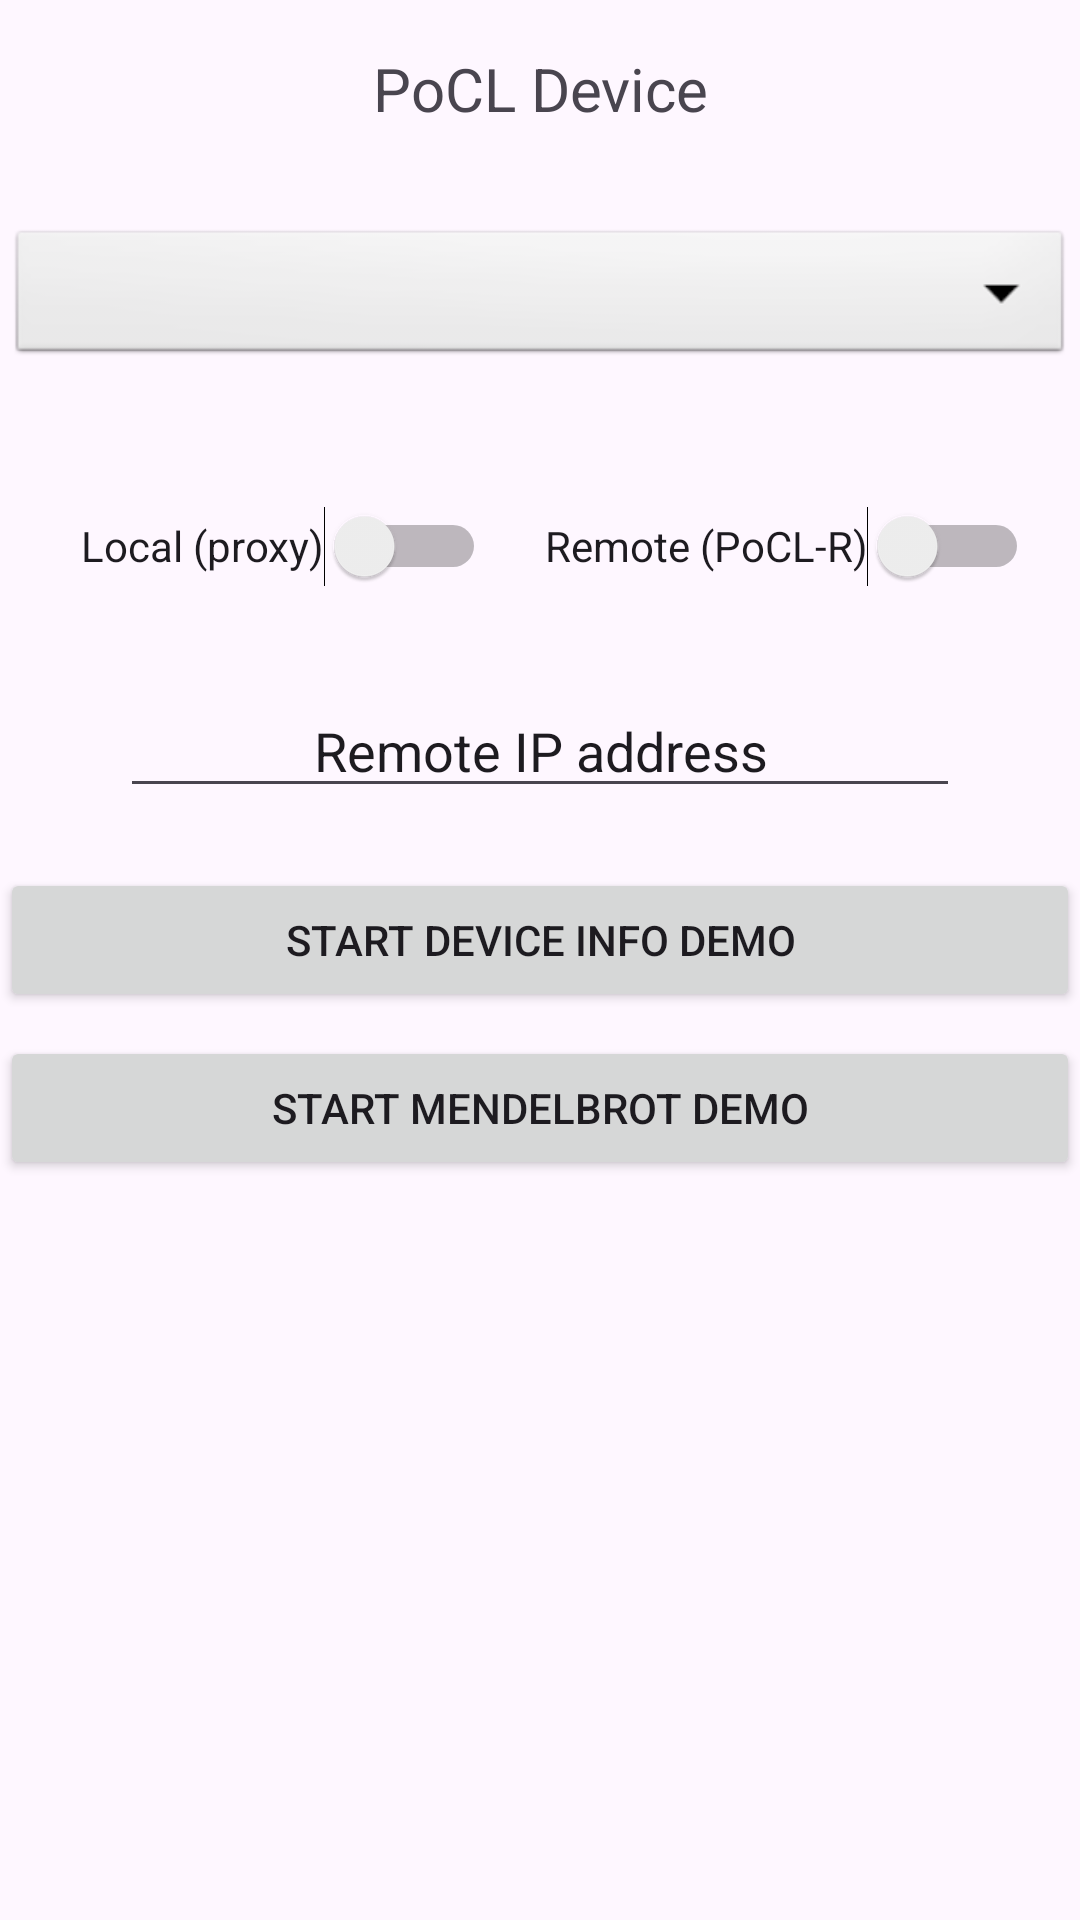

Android layout source for this screen:
<!-- AndroidManifest.xml: application theme Theme.PoCLRReferenceAndroidJavaClient -->
<!-- res/layout/activity_startup.xml -->
<?xml version="1.0" encoding="utf-8"?>
<androidx.coordinatorlayout.widget.CoordinatorLayout xmlns:android="http://schemas.android.com/apk/res/android"
    xmlns:app="http://schemas.android.com/apk/res-auto"
    xmlns:tools="http://schemas.android.com/tools"
    android:layout_width="match_parent"
    android:layout_height="match_parent"
    android:fitsSystemWindows="true"
    tools:context=".StartupActivity">

    <com.google.android.material.appbar.AppBarLayout
        android:id="@+id/app_bar"
        android:layout_width="match_parent"
        android:layout_height="@dimen/app_bar_height"
        android:fitsSystemWindows="true"
        android:theme="@style/Theme.PoCLRReferenceAndroidJavaClient.AppBarOverlay">

        <com.google.android.material.appbar.CollapsingToolbarLayout
            android:id="@+id/toolbar_layout"
            style="@style/Widget.MaterialComponents.Toolbar.Primary"
            android:layout_width="match_parent"
            android:layout_height="match_parent"
            android:fitsSystemWindows="true"
            app:contentScrim="?attr/colorPrimary"
            app:expandedTitleTextAppearance="@style/Theme.PoCLRReferenceAndroidJavaClient.smallerTitle"
            app:layout_scrollFlags="scroll|exitUntilCollapsed"
            app:toolbarId="@+id/toolbar">

            <androidx.appcompat.widget.Toolbar
                android:id="@+id/toolbar"
                android:layout_width="match_parent"
                android:layout_height="?attr/actionBarSize"
                app:layout_collapseMode="pin"
                app:popupTheme="@style/Theme.PoCLRReferenceAndroidJavaClient.PopupOverlay" />

        </com.google.android.material.appbar.CollapsingToolbarLayout>

    </com.google.android.material.appbar.AppBarLayout>

    <include layout="@layout/content_scrolling" />

    <com.google.android.material.floatingactionbutton.FloatingActionButton
        android:id="@+id/fab"
        android:layout_width="wrap_content"
        android:layout_height="wrap_content"
        android:layout_marginEnd="@dimen/fab_margin"
        app:layout_anchor="@id/app_bar"
        app:layout_anchorGravity="bottom|end"
        app:srcCompat="@android:drawable/ic_dialog_email" />

</androidx.coordinatorlayout.widget.CoordinatorLayout>
<!-- res/layout/content_scrolling.xml (included above) -->
<?xml version="1.0" encoding="utf-8"?>
<androidx.core.widget.NestedScrollView xmlns:android="http://schemas.android.com/apk/res/android"
    xmlns:app="http://schemas.android.com/apk/res-auto"
    xmlns:tools="http://schemas.android.com/tools"
    android:layout_width="match_parent"
    android:layout_height="match_parent"
    app:layout_behavior="@string/appbar_scrolling_view_behavior"
    tools:context=".StartupActivity"
    tools:showIn="@layout/activity_startup">

    <LinearLayout
        android:id="@+id/linearLayout"
        android:layout_width="match_parent"
        android:layout_height="wrap_content"
        android:orientation="vertical">

        <androidx.constraintlayout.widget.ConstraintLayout
            android:layout_width="match_parent"
            android:layout_height="match_parent">

            <Spinner
                android:id="@+id/discoverySpinner"
                android:layout_width="355dp"
                android:layout_height="48dp"
                android:layout_marginStart="28dp"
                android:layout_marginTop="32dp"
                android:layout_marginEnd="28dp"
                android:background="@android:drawable/btn_dropdown"
                android:popupBackground="@color/purple_200"
                android:spinnerMode="dropdown"
                app:layout_constraintEnd_toEndOf="parent"
                app:layout_constraintStart_toStartOf="parent"
                app:layout_constraintTop_toBottomOf="@+id/textView3" />

            <TextView
                android:id="@+id/textView3"
                android:layout_width="match_parent"
                android:layout_height="wrap_content"
                android:layout_marginTop="16dp"
                android:text="PoCL Device"
                android:textAlignment="center"
                android:textSize="20sp"
                app:layout_constraintTop_toTopOf="parent"
                tools:layout_editor_absoluteX="0dp" />

            <Switch
                android:id="@+id/remoteSwitch"
                android:layout_width="175dp"
                android:layout_height="38dp"
                android:layout_marginTop="40dp"
                android:layout_marginEnd="17dp"
                android:layout_weight="1"
                android:text="Remote (PoCL-R)"
                android:textAlignment="textEnd"
                app:layout_constraintEnd_toEndOf="parent"
                app:layout_constraintTop_toBottomOf="@+id/discoverySpinner" />

            <Switch
                android:id="@+id/proxySwitch"
                android:layout_width="150dp"
                android:layout_height="38dp"
                android:layout_marginStart="12dp"
                android:layout_marginTop="40dp"
                android:layout_weight="1"
                android:text="Local (proxy)"
                android:textAlignment="textEnd"
                app:layout_constraintStart_toStartOf="parent"
                app:layout_constraintTop_toBottomOf="@+id/discoverySpinner" />

            <EditText
                android:id="@+id/remoteText"
                android:layout_width="280dp"
                android:layout_height="wrap_content"
                android:layout_marginStart="30dp"
                android:layout_marginTop="185dp"
                android:layout_marginEnd="30dp"
                android:ems="10"
                android:inputType="text"
                android:text="Remote IP address"
                android:textAlignment="center"
                app:layout_constraintEnd_toEndOf="parent"
                app:layout_constraintStart_toStartOf="parent"
                app:layout_constraintTop_toBottomOf="@+id/textView3" />

            <Button
                android:id="@+id/demoButton1"
                android:layout_width="match_parent"
                android:layout_height="wrap_content"
                android:layout_marginTop="20dp"
                android:text="Start device info demo"
                app:layout_constraintTop_toBottomOf="@+id/remoteText"
                tools:layout_editor_absoluteX="0dp" />

            <Button
                android:id="@+id/demoButton2"
                android:layout_width="match_parent"
                android:layout_height="wrap_content"
                android:layout_marginTop="8dp"
                android:text="Start mendelbrot demo"
                app:layout_constraintTop_toBottomOf="@+id/demoButton1"
                tools:layout_editor_absoluteX="0dp" />
        </androidx.constraintlayout.widget.ConstraintLayout>

    </LinearLayout>
</androidx.core.widget.NestedScrollView>
<!-- resources referenced by this layout -->
<resources>
  <style name="Theme.PoCLRReferenceAndroidJavaClient.AppBarOverlay" parent="ThemeOverlay.AppCompat.Dark.ActionBar" />
  <style name="Theme.PoCLRReferenceAndroidJavaClient.PopupOverlay" parent="ThemeOverlay.AppCompat.Light" />
  <style name="Theme.PoCLRReferenceAndroidJavaClient.smallerTitle" parent="Theme.MaterialComponents.DayNight.DarkActionBar">
          <item name="android:textSize">16sp</item>
      </style>
  <style name="Theme.PoCLRReferenceAndroidJavaClient" parent="Theme.MaterialComponents.DayNight.DarkActionBar">
          
          <item name="colorPrimary">@color/purple_500</item>
          <item name="colorPrimaryVariant">@color/purple_700</item>
          <item name="colorOnPrimary">@color/white</item>
          
          <item name="colorSecondary">@color/teal_200</item>
          <item name="colorSecondaryVariant">@color/teal_700</item>
          <item name="colorOnSecondary">@color/black</item>
          
          <item name="android:statusBarColor">?attr/colorPrimaryVariant</item>
          
      </style>
  <!-- not gathered from this repository: default colours our renderer supplied (Android Studio template values) -->
  <color name="purple_200">#FFBB86FC</color>
  <color name="purple_500">#FF6200EE</color>
  <color name="purple_700">#FF3700B3</color>
  <color name="teal_200">#FF03DAC5</color>
  <color name="teal_700">#FF018786</color>
  <color name="black">#FF000000</color>
  <color name="white">#FFFFFFFF</color>
</resources>
